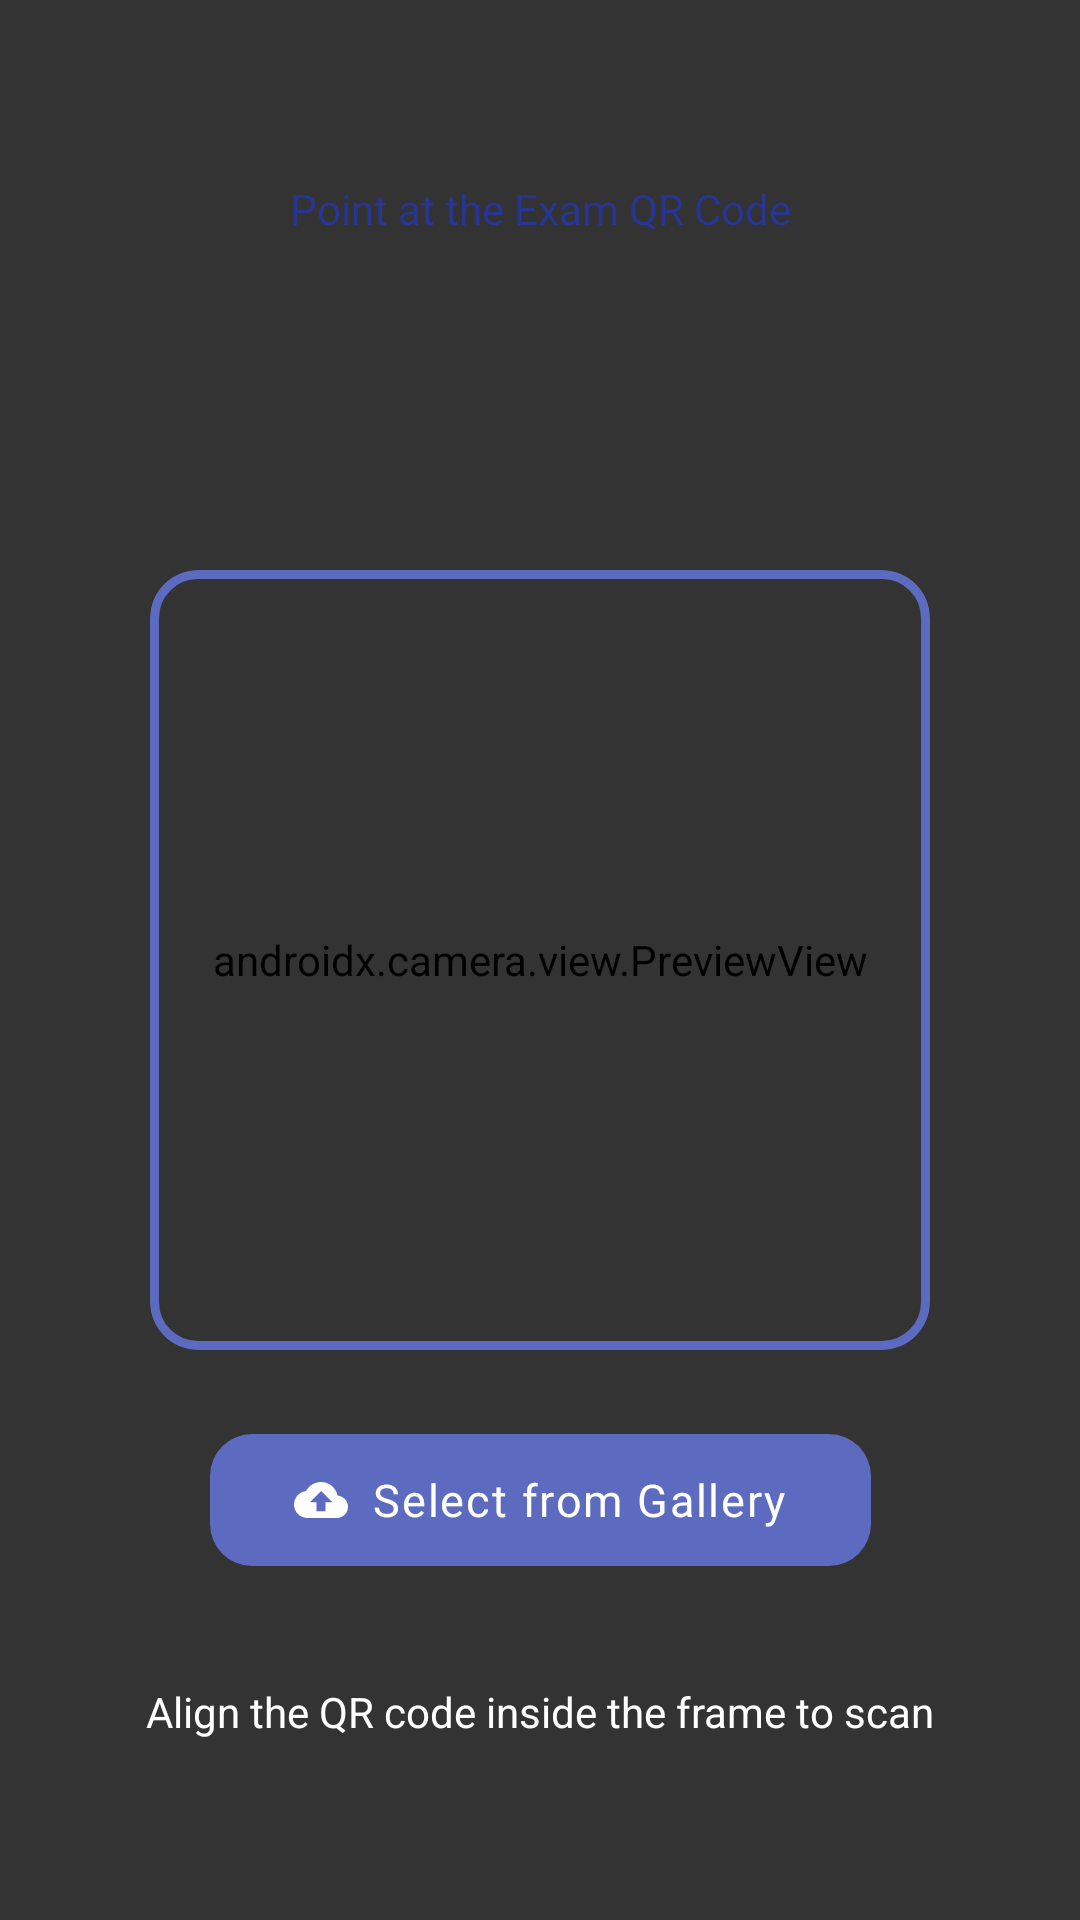

This screen was rendered from an Android layout file. Write that file and the resources it references.
<!-- AndroidManifest.xml: application theme Theme.StuddyAppandroidonly -->
<!-- res/layout/activity_qr_scan.xml -->
<?xml version="1.0" encoding="utf-8"?>
<androidx.constraintlayout.widget.ConstraintLayout
    xmlns:android="http://schemas.android.com/apk/res/android"
    xmlns:app="http://schemas.android.com/apk/res-auto"
    xmlns:tools="http://schemas.android.com/tools"
    android:layout_width="match_parent"
    android:layout_height="match_parent"
    android:background="@color/black"
    tools:context=".ui.qr.QrScanActivity">

    
    <androidx.camera.view.PreviewView
        android:id="@+id/preview_view"
        android:layout_width="match_parent"
        android:layout_height="match_parent" />

    
    <View
        android:id="@+id/overlay_view"
        android:layout_width="match_parent"
        android:layout_height="match_parent"
        android:background="#99000000" />

    
    <com.google.android.material.card.MaterialCardView
        android:id="@+id/viewfinder_box"
        android:layout_width="260dp"
        android:layout_height="260dp"
        app:cardBackgroundColor="@android:color/transparent"
        app:cardCornerRadius="16dp"
        app:strokeColor="@color/brand_primary"
        app:strokeWidth="3dp"
        app:layout_constraintBottom_toBottomOf="parent"
        app:layout_constraintEnd_toEndOf="parent"
        app:layout_constraintStart_toStartOf="parent"
        app:layout_constraintTop_toTopOf="parent" />

    
    <TextView
        android:id="@+id/tv_scan_header"
        android:layout_width="wrap_content"
        android:layout_height="wrap_content"
        android:layout_marginTop="48dp"
        android:background="@drawable/bg_pill_accent"
        android:elevation="4dp"
        android:fontFamily="sans-serif-medium"
        android:paddingStart="24dp"
        android:paddingTop="12dp"
        android:paddingEnd="24dp"
        android:paddingBottom="12dp"
        android:text="Point at the Exam QR Code"
        android:textColor="@color/brand_primary_darker"
        android:textSize="14sp"
        app:layout_constraintTop_toTopOf="parent"
        app:layout_constraintEnd_toEndOf="parent"
        app:layout_constraintStart_toStartOf="parent" />

    
    <com.google.android.material.button.MaterialButton
        android:id="@+id/btn_upload_gallery"
        style="@style/Studdy.Button.Primary"
        android:layout_width="wrap_content"
        android:layout_height="wrap_content"
        android:layout_marginTop="24dp"
        android:text="Select from Gallery"
        android:textColor="@color/white"
        app:icon="@drawable/ic_upload"
        app:iconTint="@color/white"
        app:layout_constraintTop_toBottomOf="@id/viewfinder_box"
        app:layout_constraintEnd_toEndOf="parent"
        app:layout_constraintStart_toStartOf="parent" />

    
    <TextView
        android:id="@+id/tv_scan_instructions"
        android:layout_width="wrap_content"
        android:layout_height="wrap_content"
        android:layout_marginBottom="60dp"
        android:fontFamily="sans-serif"
        android:text="Align the QR code inside the frame to scan"
        android:textColor="@color/white"
        android:textSize="14sp"
        app:layout_constraintBottom_toBottomOf="parent"
        app:layout_constraintEnd_toEndOf="parent"
        app:layout_constraintStart_toStartOf="parent" />

    
    <ImageButton
        android:id="@+id/btn_close_scan"
        android:layout_width="48dp"
        android:layout_height="48dp"
        android:layout_marginStart="16dp"
        android:layout_marginTop="40dp"
        android:background="?attr/selectableItemBackgroundBorderless"
        android:contentDescription="@string/close"
        android:src="@drawable/ic_back"
        app:tint="@color/white"
        app:layout_constraintStart_toStartOf="parent"
        app:layout_constraintTop_toTopOf="parent" />

</androidx.constraintlayout.widget.ConstraintLayout>
<!-- resources referenced by this layout -->
<resources>
  <color name="black">#FF000000</color>
  <color name="brand_primary">#5C6BC0</color>
  <color name="brand_primary_darker">#283593</color>
  <color name="white">#FFFFFFFF</color>
  <!-- drawable ic_upload (drawable) -->
  <vector xmlns:android="http://schemas.android.com/apk/res/android"
      android:width="24dp"
      android:height="24dp"
      android:viewportWidth="24"
      android:viewportHeight="24">
      <path
          android:fillColor="@android:color/black"
          android:pathData="M19.35,10.04C18.67,6.59 15.64,4 12,4 9.11,4 6.6,5.64 5.35,8.04 2.34,8.36 0,10.91 0,14c0,3.31 2.69,6 6,6h13c2.76,0 5,-2.24 5,-5 0,-2.64 -2.05,-4.78 -4.65,-4.96zM14,13v4h-4v-4H7l5,-5 5,5h-3z" />
  </vector>
  <string name="close">Close</string>
  <style name="Studdy.Button.Primary" parent="Widget.Material3.Button">
          <item name="android:minHeight">52dp</item>
          <item name="cornerRadius">14dp</item>
          <item name="android:textSize">15sp</item>
          <item name="android:letterSpacing">0.04</item>
          <item name="android:fontFamily">sans-serif-medium</item>
          <item name="backgroundTint">@color/brand_primary</item>
          <item name="android:textColor">@color/white</item>
          <item name="android:paddingStart">28dp</item>
          <item name="android:paddingEnd">28dp</item>
          <item name="android:stateListAnimator">@null</item>
      </style>
  <style name="Theme.StuddyAppandroidonly" parent="Base.Theme.StuddyAppandroidonly" />
  <style name="Base.Theme.StuddyAppandroidonly" parent="Theme.Material3.DayNight.NoActionBar">
          
          <item name="colorPrimary">@color/brand_primary</item>
          <item name="colorOnPrimary">@color/text_on_primary</item>
          <item name="colorPrimaryContainer">@color/brand_primary_surface</item>
          <item name="colorOnPrimaryContainer">@color/brand_primary_darker</item>
          <item name="colorSecondary">@color/brand_secondary</item>
          <item name="colorOnSecondary">@color/text_on_secondary</item>
          <item name="colorSecondaryContainer">@color/brand_secondary_light</item>
          <item name="colorTertiary">@color/brand_accent</item>
          <item name="colorError">@color/color_error</item>
          <item name="colorErrorContainer">@color/color_error_light</item>
          <item name="android:colorBackground">@color/bg_page</item>
          <item name="colorSurface">@color/bg_card</item>
          <item name="colorOnSurface">@color/text_primary</item>
          <item name="colorSurfaceVariant">@color/surface_variant</item>
          <item name="colorOnSurfaceVariant">@color/text_secondary</item>
          <item name="colorOutline">@color/stroke_light</item>
  
          
          <item name="android:fontFamily">sans-serif</item>
          <item name="fontFamily">sans-serif</item>
  
          
          <item name="android:windowBackground">@color/bg_page</item>
          <item name="android:statusBarColor">@android:color/transparent</item>
          <item name="android:navigationBarColor">@android:color/transparent</item>
          <item name="android:windowLightStatusBar">true</item>
      </style>
  <color name="text_on_primary">#FFFFFF</color>
  <color name="brand_primary_surface">#F0EBFF</color>
  <color name="brand_secondary">#FFB300</color>
  <color name="text_on_secondary">#1A1D35</color>
  <color name="brand_secondary_light">#FFE57F</color>
  <color name="brand_accent">#26C6DA</color>
  <color name="color_error">#C62828</color>
  <color name="color_error_light">#FFEBEE</color>
  <color name="bg_page">#F4F5FB</color>
  <color name="bg_card">#FFFFFF</color>
  <color name="text_primary">#1A1D35</color>
  <color name="surface_variant">#EEF0FB</color>
  <color name="text_secondary">#5C6070</color>
  <color name="stroke_light">#D0D3E8</color>
</resources>
